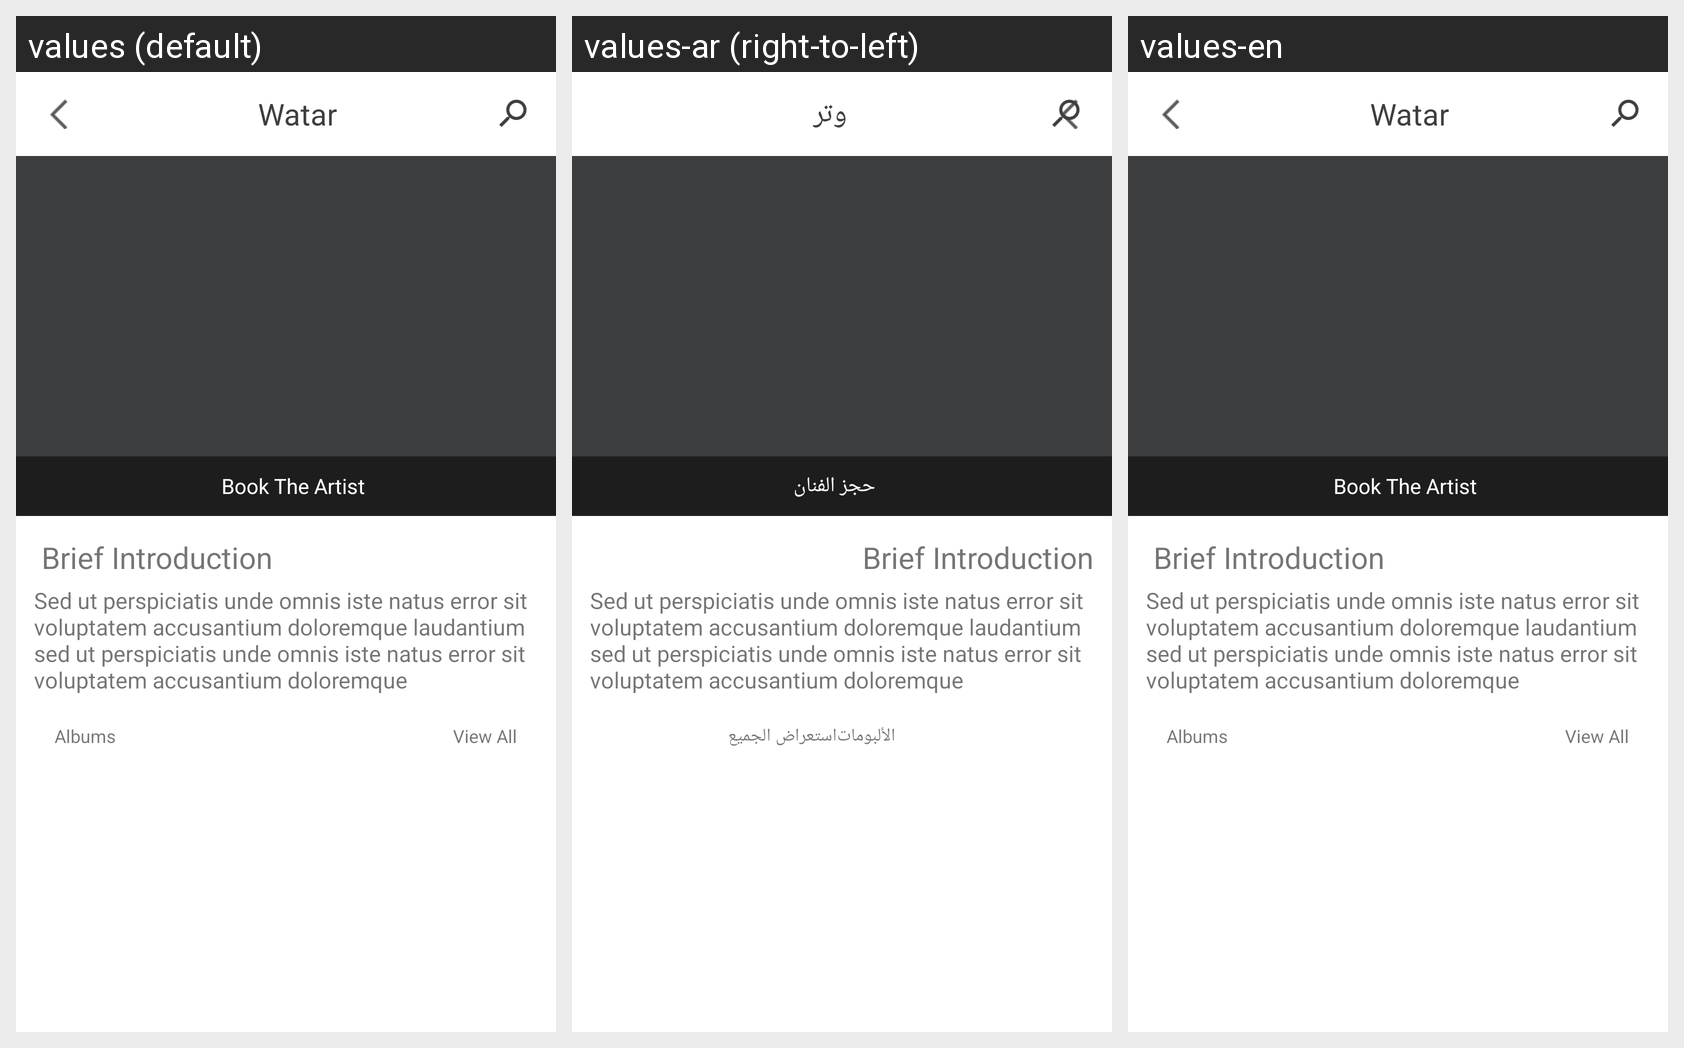

For this localized Android screen grid, give each drawn string resource with its value in every locale shown.
Android screen res/layout/activity_artist_deatils.xml rendered under 3 locales, left to right: values (default), values-ar (right-to-left), values-en. Device: Nexus 5 (rendered at 1080×1920; each locale shown at half size, 540×960, under a caption strip naming it); theme AppTheme.
Strings drawn on this screen, with the default value and each locale's value (text and hints the layout hard-codes, and strings that could not be matched under every locale, appear in the picture but are not listed):

app_name
  values: Watar
  values-ar: وتر
  values-en: Watar  [not translated; the default value is used]

BookTheArtist
  values: Book The Artist
  values-ar: حجز الفنان
  values-en: Book The Artist

sed_ut_perspiciatis
  values: Sed ut perspiciatis unde omnis iste natus error sit voluptatem accusantium doloremque laudantium sed ut perspiciatis unde omnis iste natus error sit voluptatem accusantium doloremque
  values-ar: Sed ut perspiciatis unde omnis iste natus error sit voluptatem accusantium doloremque laudantium sed ut perspiciatis unde omnis iste natus error sit voluptatem accusantium doloremque  [not translated; the default value is used]
  values-en: Sed ut perspiciatis unde omnis iste natus error sit voluptatem accusantium doloremque laudantium sed ut perspiciatis unde omnis iste natus error sit voluptatem accusantium doloremque  [not translated; the default value is used]

Albums
  values: Albums
  values-ar: الألبومات
  values-en: Albums

ViewAll
  values: View All
  values-ar: استعراض الجميع
  values-en: View All
